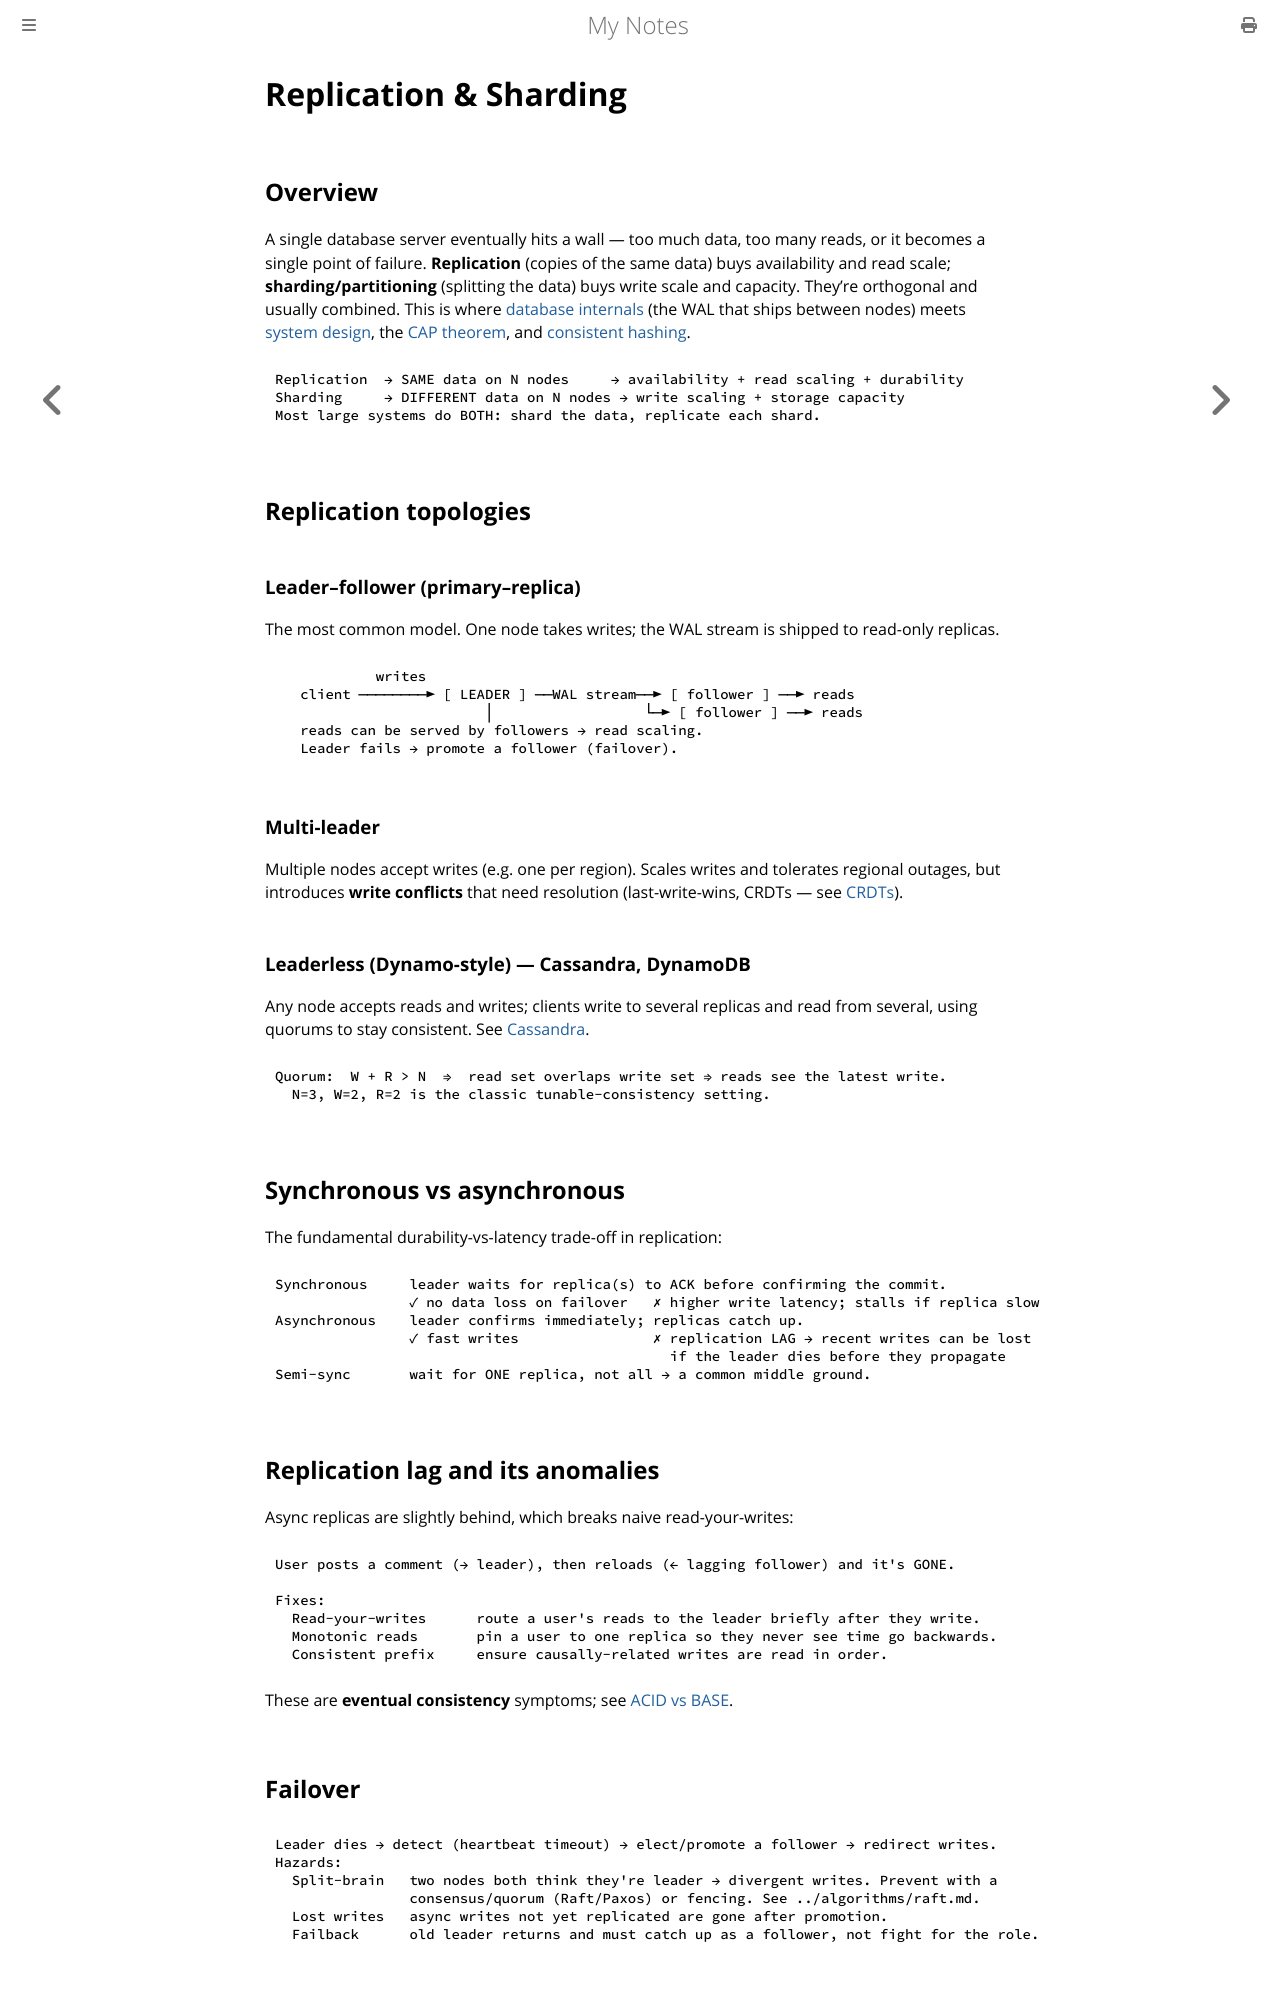

repository: paritystack/notes · page: databases/replication_sharding.html · generator: mdbook

# Replication & Sharding

## Overview

A single database server eventually hits a wall — too much data, too many reads, or it
becomes a single point of failure. **Replication** (copies of the same data) buys
availability and read scale; **sharding/partitioning** (splitting the data) buys write scale
and capacity. They're orthogonal and usually combined. This is where [database internals](database_internals.md)
(the WAL that ships between nodes) meets [system design](../system_design/databases.md), the
[CAP theorem](acid_vs_base.md), and [consistent hashing](../system_design/consistent_hashing.md).

```
Replication  → SAME data on N nodes     → availability + read scaling + durability
Sharding     → DIFFERENT data on N nodes → write scaling + storage capacity
Most large systems do BOTH: shard the data, replicate each shard.
```

## Replication topologies

### Leader–follower (primary–replica)

The most common model. One node takes writes; the WAL stream is shipped to read-only
replicas.

```
            writes
   client ────────► [ LEADER ] ──WAL stream──► [ follower ] ──► reads
                         │                  └─► [ follower ] ──► reads
   reads can be served by followers → read scaling.
   Leader fails → promote a follower (failover).
```

### Multi-leader

Multiple nodes accept writes (e.g. one per region). Scales writes and tolerates regional
outages, but introduces **write conflicts** that need resolution (last-write-wins, CRDTs —
see [CRDTs](../data_structures/crdt.md)).

### Leaderless (Dynamo-style) — Cassandra, DynamoDB

Any node accepts reads and writes; clients write to several replicas and read from several,
using quorums to stay consistent. See [Cassandra](cassandra.md).

```
Quorum:  W + R > N  ⇒  read set overlaps write set ⇒ reads see the latest write.
  N=3, W=2, R=2 is the classic tunable-consistency setting.
```

## Synchronous vs asynchronous

The fundamental durability-vs-latency trade-off in replication:

```
Synchronous     leader waits for replica(s) to ACK before confirming the commit.
                ✓ no data loss on failover   ✗ higher write latency; stalls if replica slow
Asynchronous    leader confirms immediately; replicas catch up.
                ✓ fast writes                ✗ replication LAG → recent writes can be lost
                                               if the leader dies before they propagate
Semi-sync       wait for ONE replica, not all → a common middle ground.
```

## Replication lag and its anomalies

Async replicas are slightly behind, which breaks naive read-your-writes:

```
User posts a comment (→ leader), then reloads (← lagging follower) and it's GONE.

Fixes:
  Read-your-writes      route a user's reads to the leader briefly after they write.
  Monotonic reads       pin a user to one replica so they never see time go backwards.
  Consistent prefix     ensure causally-related writes are read in order.
```

These are **eventual consistency** symptoms; see [ACID vs BASE](acid_vs_base.md).

## Failover

```
Leader dies → detect (heartbeat timeout) → elect/promote a follower → redirect writes.
Hazards:
  Split-brain   two nodes both think they're leader → divergent writes. Prevent with a
                consensus/quorum (Raft/Paxos) or fencing. See ../algorithms/raft.md.
  Lost writes   async writes not yet replicated are gone after promotion.
  Failback      old leader returns and must catch up as a follower, not fight for the role.
```
